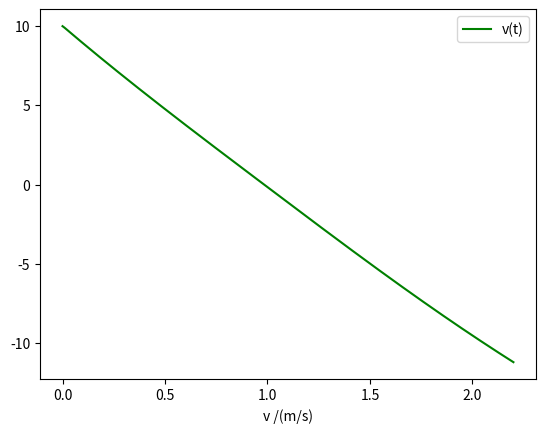

Write Python code to recreate this figure.
import matplotlib.pyplot as plt
import numpy as np

# d)

v0 = 10
y0 = 0
dt = 0.01
g = 9.8
vt = 100/3.6

D = g/((vt)**2)



tf=2.2
t0=0

n=int((tf-t0)/dt)

t = np.linspace(t0, tf, n)
v = np.zeros(n) #or np.empty(n)
a = np.zeros(n)
y = np.zeros(n)

a[0] = -g
v[0] = v0
for i in range(n-1):
    a[i+1] = - D*v[i]*np.abs(v[i]) - g
    v[i+1] = v[i] + a[i]*dt
    y[i+1] = y[i] + v[i]*dt


plt.plot(t, v, "g", label = "v(t)")
plt.xlabel("t /(s)")
plt.xlabel("v /(m/s)")
plt.legend()
